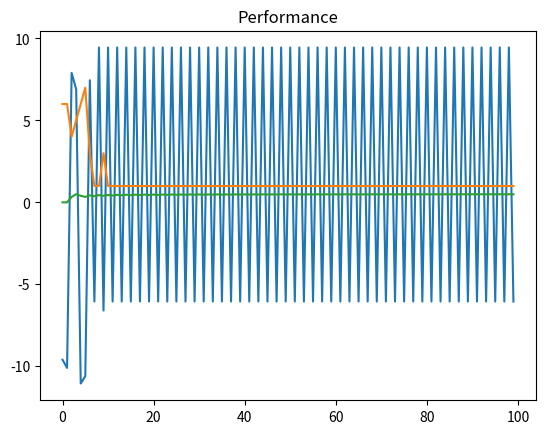

The matplotlib source for this figure:
import numpy as np
import matplotlib.pyplot as plt
from collections import defaultdict

import sys
import itertools

cost_internal_goal = -0.5  # -0.5
cost_internal_w_goal = -0.05  # -0.05
cost_internal_self_thinking = -1  # -1
cost_internal_self_thinking_cc = -0.5
bad_goal = -6.0
good_goal = 9.5
illegal_action = -1
legal_move = -0.05

# parameter values for the algorithm
alpha = 0.01
discount = 0.95
epsilon = 0.01
decay_rate = 0.25
theta = 0.01


# action dictionary
UP = 0
DOWN = 1
RIGHT = 2
LEFT = 3
UPDATE = 4

# T-maze for the task
#   D - B - C
#       |
#       A
# location states are A, B(choice point), C (right arm), D (left arm)
# the empty memory state is E


# epsilon greedy policy for the actor
def policy(Q, epsilon, state, nA):
    random_prob = np.random.uniform(0, 1)
    if(random_prob < epsilon) or (not np.any(Q[state])):
        action = np.random.randint(low=0, high=nA)
    else:
        action = np.argmax(Q[state])
    return action


# the reward alternates between left and right after every trial
def alternate_reward(reward_table):

    if reward_table[5][2] == bad_goal:  # reward was at left
        reward_table[5] = (illegal_action, illegal_action,
                           good_goal, bad_goal, cost_internal_goal)
        reward_table[6] = (illegal_action, illegal_action,
                           good_goal, bad_goal, cost_internal_goal)
        reward_table[7] = (illegal_action, illegal_action,
                           good_goal, bad_goal, cost_internal_self_thinking)
        reward_table[8] = (illegal_action, illegal_action,
                           good_goal, bad_goal, cost_internal_goal)
        reward_table[9] = (illegal_action, illegal_action,
                           good_goal, bad_goal, cost_internal_goal)
    elif reward_table[5][2] == good_goal:  # reward was at right
        reward_table[5] = (illegal_action, illegal_action,
                           bad_goal, good_goal, cost_internal_goal)
        reward_table[6] = (illegal_action, illegal_action,
                           bad_goal, good_goal, cost_internal_goal)
        reward_table[7] = (illegal_action, illegal_action,
                           bad_goal, good_goal, cost_internal_self_thinking)
        reward_table[8] = (illegal_action, illegal_action,
                           bad_goal, good_goal, cost_internal_goal)
        reward_table[9] = (illegal_action, illegal_action,
                           bad_goal, good_goal, cost_internal_goal)
    return reward_table


def take_action(state, action, reward_table):

    transition_table = [
        (5, 0, 0, 0, 1),  # AE
        (6, 1, 1, 1, 1),  # AA
        (7, 2, 2, 2, 1),  # AB
        (8, 3, 3, 3, 1),  # AC
        (9, 4, 4, 4, 1),  # AD
        (5, 5, 10, 15, 7),  # BE
        (6, 6, 11, 16, 7),  # BA
        (7, 7, 12, 17, 7),  # BB
        (8, 8, 13, 18, 7),  # BC
        (9, 9, 14, 19, 7),  # BD
        (10, 10, 10, 10, 13),  # CE
        (11, 11, 11, 11, 13),  # CA
        (12, 12, 12, 12, 13),  # CB
        (13, 13, 13, 13, 13),  # CC
        (14, 14, 14, 14, 13),  # CD
        (15, 15, 15, 15, 19),  # DE
        (16, 16, 16, 16, 19),  # DA
        (17, 17, 17, 17, 19),  # DB
        (18, 18, 18, 18, 19),  # DC
        (19, 19, 19, 19, 19)]  # DD

    next_state = transition_table[state][action]
    reward = reward_table[state][action]
    return next_state, reward


if __name__ == '__main__':

    n_states = 20
    n_actions = 5
    actions_dict = {UP: 'up', DOWN: 'down',
                    RIGHT: 'right', LEFT: 'left', UPDATE: 'update'}
    states_dict = {
        0: 'AE', 1: 'AA', 2: 'AB', 3: 'AC', 4: 'AD',
        5: 'BE', 6: 'BA', 7: 'BB', 8: 'BC', 9: 'BD',
        10: 'CE', 11: 'CA', 12: 'CB', 13: 'CC', 14: 'CD',
        15: 'DE', 16: 'DA', 17: 'DB', 18: 'DC', 19: 'DD'
    }

    reward_table = [(legal_move, illegal_action, illegal_action, illegal_action, cost_internal_goal),  # AE
                    (legal_move, illegal_action, illegal_action,
                     illegal_action, cost_internal_self_thinking),   # AA
                    (legal_move, illegal_action, illegal_action,
                     illegal_action, cost_internal_goal),  # AB
                    (legal_move, illegal_action, illegal_action,
                     illegal_action, cost_internal_goal),  # AC
                    (legal_move, illegal_action, illegal_action,
                     illegal_action, cost_internal_goal),  # AD
                    (illegal_action, illegal_action, good_goal,
                     good_goal, cost_internal_goal),  # BE
                    (illegal_action, illegal_action, good_goal,
                     good_goal, cost_internal_goal),  # BA
                    (illegal_action, illegal_action, good_goal,
                     good_goal, cost_internal_self_thinking),    # BB
                    (illegal_action, illegal_action, good_goal,
                     good_goal, cost_internal_goal),  # BC
                    (illegal_action, illegal_action, good_goal,
                     good_goal, cost_internal_goal),  # BD
                    (illegal_action, illegal_action, illegal_action,
                     illegal_action, cost_internal_w_goal),   # CE
                    (illegal_action, illegal_action, illegal_action,
                     illegal_action, cost_internal_w_goal),   # CA
                    (illegal_action, illegal_action, illegal_action,
                     illegal_action, cost_internal_w_goal),   # CB
                    (illegal_action, illegal_action, illegal_action,
                     illegal_action, cost_internal_self_thinking_cc),    # CC
                    (illegal_action, illegal_action, illegal_action,
                     illegal_action, cost_internal_w_goal),   # CD
                    (illegal_action, illegal_action, illegal_action,
                     illegal_action, cost_internal_w_goal),   # DE
                    (illegal_action, illegal_action, illegal_action,
                     illegal_action, cost_internal_w_goal),   # DA
                    (illegal_action, illegal_action, illegal_action,
                     illegal_action, cost_internal_w_goal),   # DB
                    (illegal_action, illegal_action, illegal_action,
                     illegal_action, cost_internal_w_goal),   # DC
                    (illegal_action, illegal_action, illegal_action,
                     illegal_action, cost_internal_self_thinking)       # DD
                    ]

    num_episodes = 100
    num_runs = 1
    n_steps = 100

    episode_rewards = np.zeros((num_runs, num_episodes))
    episode_lengths = np.zeros((num_runs, num_episodes))
    correct_responses = np.zeros((num_runs, num_episodes))

    for i_run in range(num_runs):

        ncr = 0
        state_values = np.zeros(n_states)
        action_values = np.zeros((n_states, n_actions))

        # trial run
        state = 0
        for t in range(n_steps):

            # actor, take action with highest probability
            action = policy(action_values, epsilon, state, n_actions)
            if state >= 4 and state <= 7:
                remember = action
            next_state, reward = take_action(state, action, reward_table)
            print(states_dict[state], actions_dict[action],
                  states_dict[next_state], reward)

            # critic, caluculate td error
            td_error = reward + discount * \
                state_values[next_state] - state_values[state]
            state_values[state] += alpha*td_error
            action_values[state][action] += alpha*td_error

            state = next_state
            if state == 13 or state == 19:  # states CC and DD
                break

        print("action taken", actions_dict[remember], reward)
        # for the sample trial, going right or left obtains a reward
        if remember == 2:  # right
            reward_table[5] = (illegal_action, illegal_action,
                               good_goal, bad_goal, cost_internal_goal)
            reward_table[6] = (illegal_action, illegal_action,
                               good_goal, bad_goal, cost_internal_goal)
            reward_table[7] = (illegal_action, illegal_action,
                               good_goal, bad_goal, cost_internal_self_thinking)
            reward_table[8] = (illegal_action, illegal_action,
                               good_goal, bad_goal, cost_internal_goal)
            reward_table[9] = (illegal_action, illegal_action,
                               good_goal, bad_goal, cost_internal_goal)
        elif remember == 3:
            reward_table[5] = (illegal_action, illegal_action,
                               bad_goal, good_goal, cost_internal_goal)
            reward_table[6] = (illegal_action, illegal_action,
                               bad_goal, good_goal, cost_internal_goal)
            reward_table[7] = (illegal_action, illegal_action,
                               bad_goal, good_goal, cost_internal_self_thinking)
            reward_table[8] = (illegal_action, illegal_action,
                               bad_goal, good_goal, cost_internal_goal)
            reward_table[9] = (illegal_action, illegal_action,
                               bad_goal, good_goal, cost_internal_goal)

        for i_episode in range(num_episodes):

            print("\rEpisode {}/{}".format(i_episode, num_episodes))
            reward_table = alternate_reward(reward_table)

            if state == 13:  # if state was CC, reset to AC
                state = 3
            elif state == 19:  # if state was DD, reset to AD
                state = 4

            for t in range(n_steps):

                action = policy(action_values, epsilon, state, n_actions)
                next_state, reward = take_action(state, action, reward_table)

                print(states_dict[state], actions_dict[action],
                      states_dict[next_state], reward)
                # if state == 8:
                #    print(action_values[8])
                # if state == 9:
                #    print(action_values[9])

                if reward == good_goal:  # correct response
                    ncr += 1
                correct_responses[i_run][i_episode] = ncr/(i_episode+1)

                episode_rewards[i_run][i_episode] += reward
                episode_lengths[i_run][i_episode] = t

                td_error = reward + discount * \
                    state_values[next_state] - state_values[state]
                state_values[state] += alpha*td_error
                action_values[state][action] += alpha*td_error

                state = next_state
                if state == 13 or state == 19:
                    break

    plt.plot(np.average(episode_rewards, axis=0))
    plt.title('Average rewards over 10 runs')
    plt.show()

    plt.plot(np.average(episode_lengths, axis=0))
    plt.title('Number of steps taken over 10 runs')
    plt.show()

    plt.plot(np.average(correct_responses, axis=0))
    plt.title('Performance')
    plt.show()
